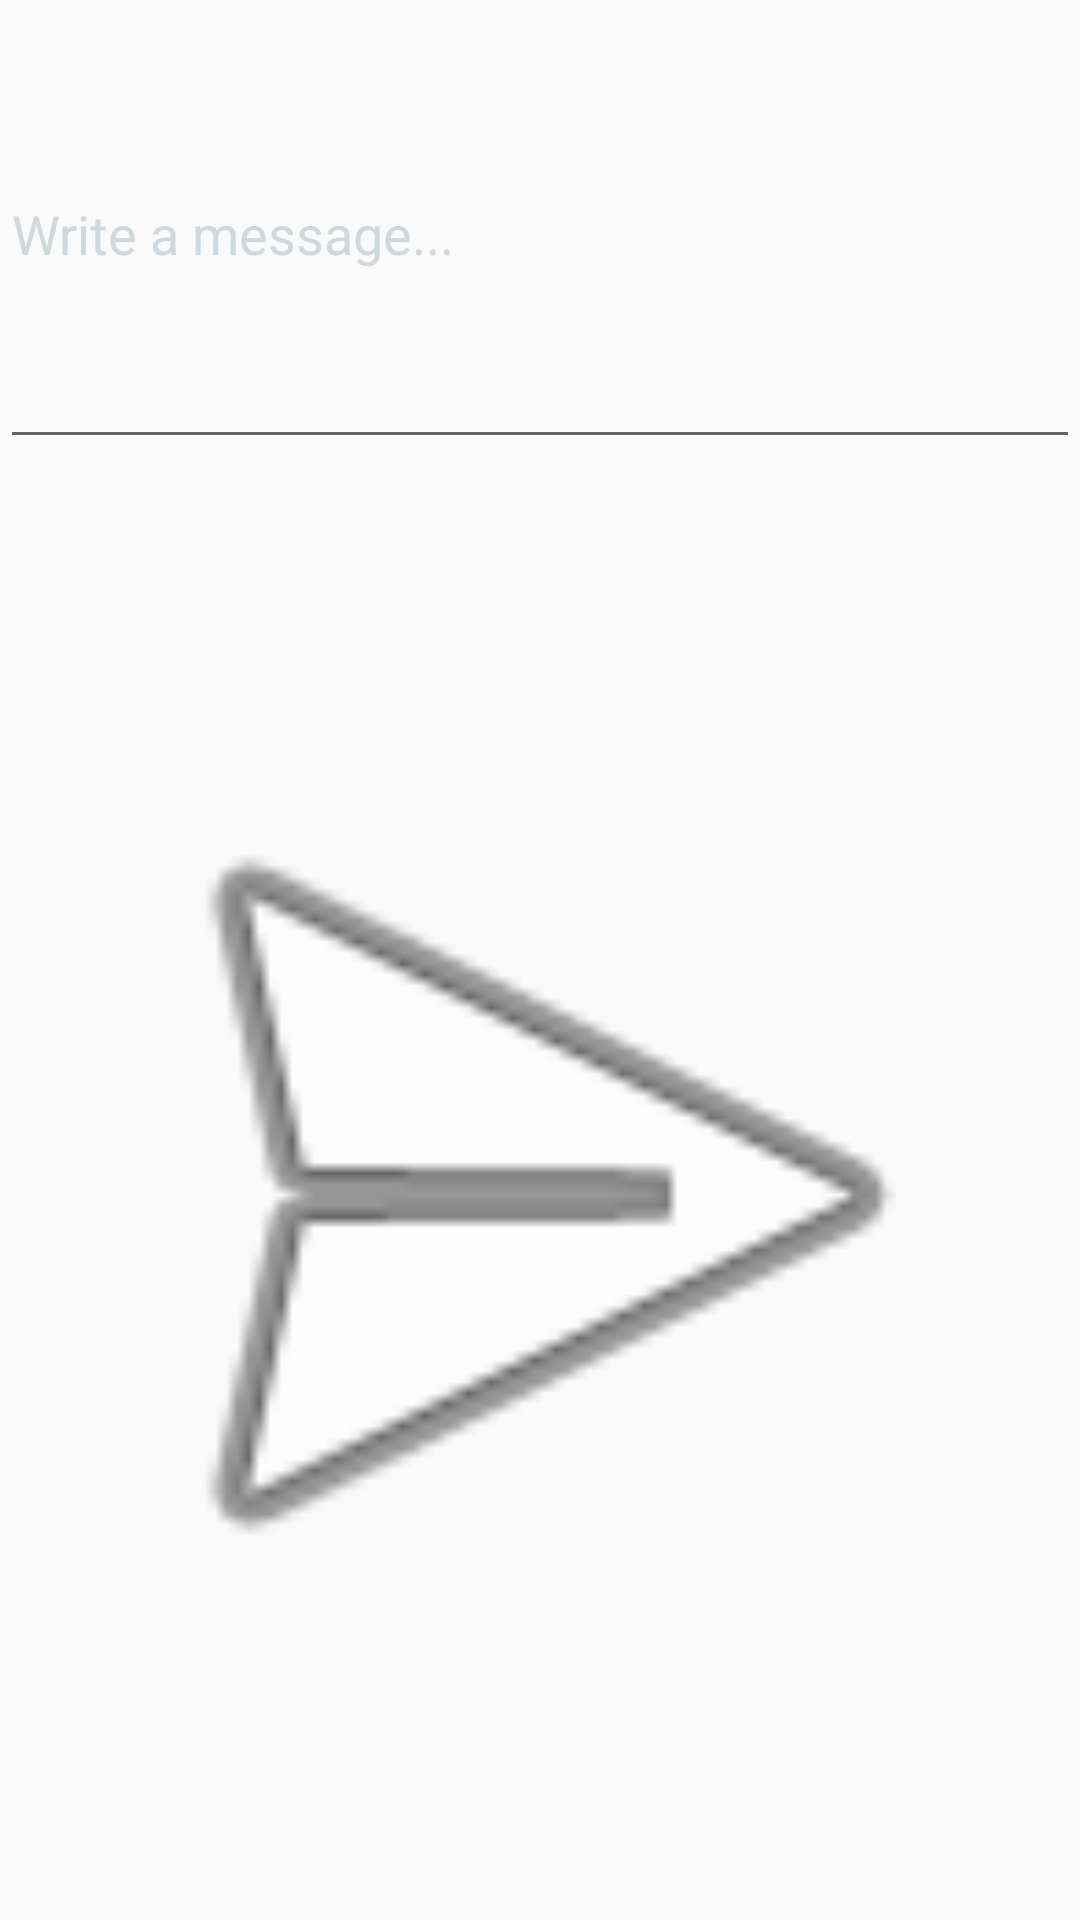

Layout XML and referenced resources for this Android screen:
<!-- AndroidManifest.xml: application theme AppTheme -->
<!-- res/layout/message_area.xml -->
<?xml version="1.0" encoding="utf-8"?>
<LinearLayout xmlns:android="http://schemas.android.com/apk/res/android"
              android:orientation="vertical"
              android:layout_width="match_parent"
              android:layout_height="match_parent">
    <EditText
        android:layout_width="match_parent"
        android:layout_height="wrap_content"
        android:layout_weight="1"
        android:textColorHint="#CFD8DC"
        android:textColor="#CFD8DC"
        android:hint="Write a message..."
        android:id="@+id/messageArea"
        android:maxHeight="80dp"/>

    <ImageView
        android:layout_width="match_parent"
        android:layout_height="wrap_content"
        android:layout_weight="4"
        android:padding="4dp"
        android:src="@android:drawable/ic_menu_send"
        android:id="@+id/sendButton"/>
</LinearLayout>
<!-- resources referenced by this layout -->
<resources>
  <style name="AppTheme" parent="Theme.AppCompat.Light.DarkActionBar">
          
          <item name="colorPrimary">@color/colorPrimary</item>
          <item name="colorPrimaryDark">@color/colorPrimaryDark</item>
          <item name="colorAccent">@color/colorAccent</item>
      </style>
  <color name="colorPrimary">#3F51B5</color>
  <color name="colorPrimaryDark">#303F9F</color>
  <color name="colorAccent">#FF4081</color>
</resources>
